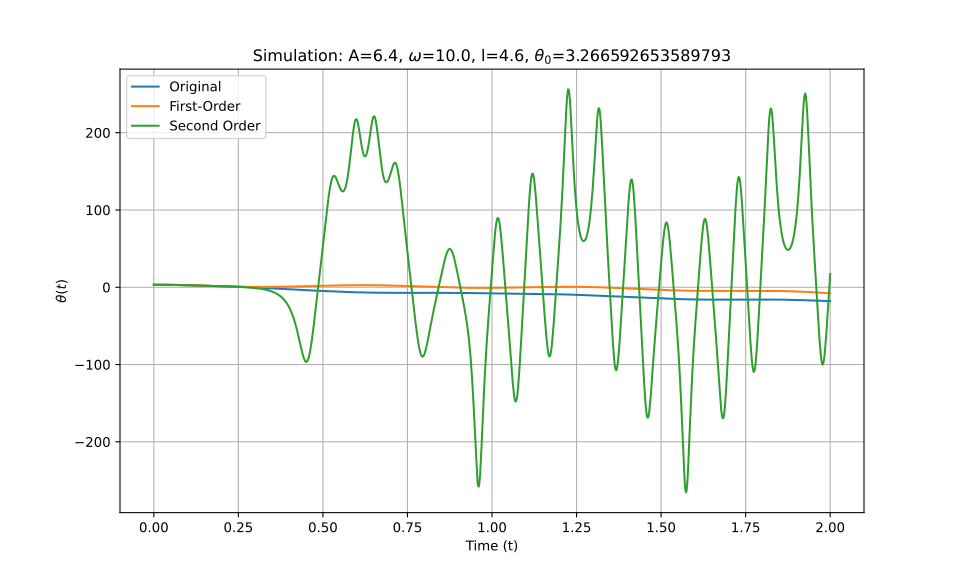

Values plotted in this chart, from the file beside it:
t_eval, Equation_1, Equation_2, Equation_3
0.0, 3.267, 3.267, 3.267
0.002002, 3.266, 3.266, 3.266
0.004004, 3.265, 3.265, 3.265
0.006006, 3.264, 3.264, 3.264
0.008008, 3.262, 3.262, 3.262
0.01001, 3.26, 3.26, 3.26
0.01201, 3.257, 3.257, 3.257
0.01401, 3.253, 3.253, 3.253
0.01602, 3.249, 3.249, 3.249
0.01802, 3.244, 3.244, 3.244
0.02002, 3.239, 3.239, 3.239
0.02202, 3.233, 3.233, 3.233
0.02402, 3.227, 3.227, 3.227
0.02603, 3.22, 3.22, 3.22
0.02803, 3.213, 3.212, 3.213
0.03003, 3.205, 3.204, 3.205
0.03203, 3.196, 3.196, 3.196
0.03403, 3.187, 3.187, 3.187
0.03604, 3.178, 3.177, 3.178
0.03804, 3.168, 3.167, 3.168
0.04004, 3.157, 3.157, 3.157
0.04204, 3.146, 3.146, 3.146
0.04404, 3.135, 3.134, 3.135
0.04605, 3.123, 3.122, 3.123
0.04805, 3.11, 3.109, 3.11
0.05005, 3.097, 3.096, 3.097
0.05205, 3.084, 3.083, 3.084
0.05405, 3.069, 3.069, 3.069
0.05606, 3.055, 3.054, 3.055
0.05806, 3.04, 3.039, 3.04
0.06006, 3.025, 3.023, 3.025
0.06206, 3.009, 3.007, 3.009
0.06406, 2.992, 2.991, 2.992
0.06607, 2.976, 2.974, 2.976
0.06807, 2.958, 2.957, 2.958
0.07007, 2.941, 2.939, 2.941
0.07207, 2.923, 2.921, 2.923
0.07407, 2.904, 2.902, 2.904
0.07608, 2.885, 2.883, 2.885
0.07808, 2.866, 2.864, 2.866
0.08008, 2.846, 2.844, 2.846
0.08208, 2.826, 2.824, 2.826
0.08408, 2.806, 2.803, 2.806
0.08609, 2.785, 2.782, 2.785
0.08809, 2.764, 2.761, 2.764
0.09009, 2.742, 2.739, 2.742
0.09209, 2.721, 2.717, 2.721
0.09409, 2.699, 2.695, 2.699
0.0961, 2.676, 2.672, 2.676
0.0981, 2.654, 2.649, 2.654
0.1001, 2.631, 2.625, 2.631
0.1021, 2.608, 2.601, 2.607
0.1041, 2.584, 2.577, 2.584
0.1061, 2.561, 2.553, 2.56
0.1081, 2.537, 2.528, 2.536
0.1101, 2.513, 2.503, 2.512
0.1121, 2.488, 2.478, 2.488
0.1141, 2.464, 2.453, 2.464
0.1161, 2.439, 2.427, 2.439
0.1181, 2.414, 2.401, 2.414
... 940 more rows
